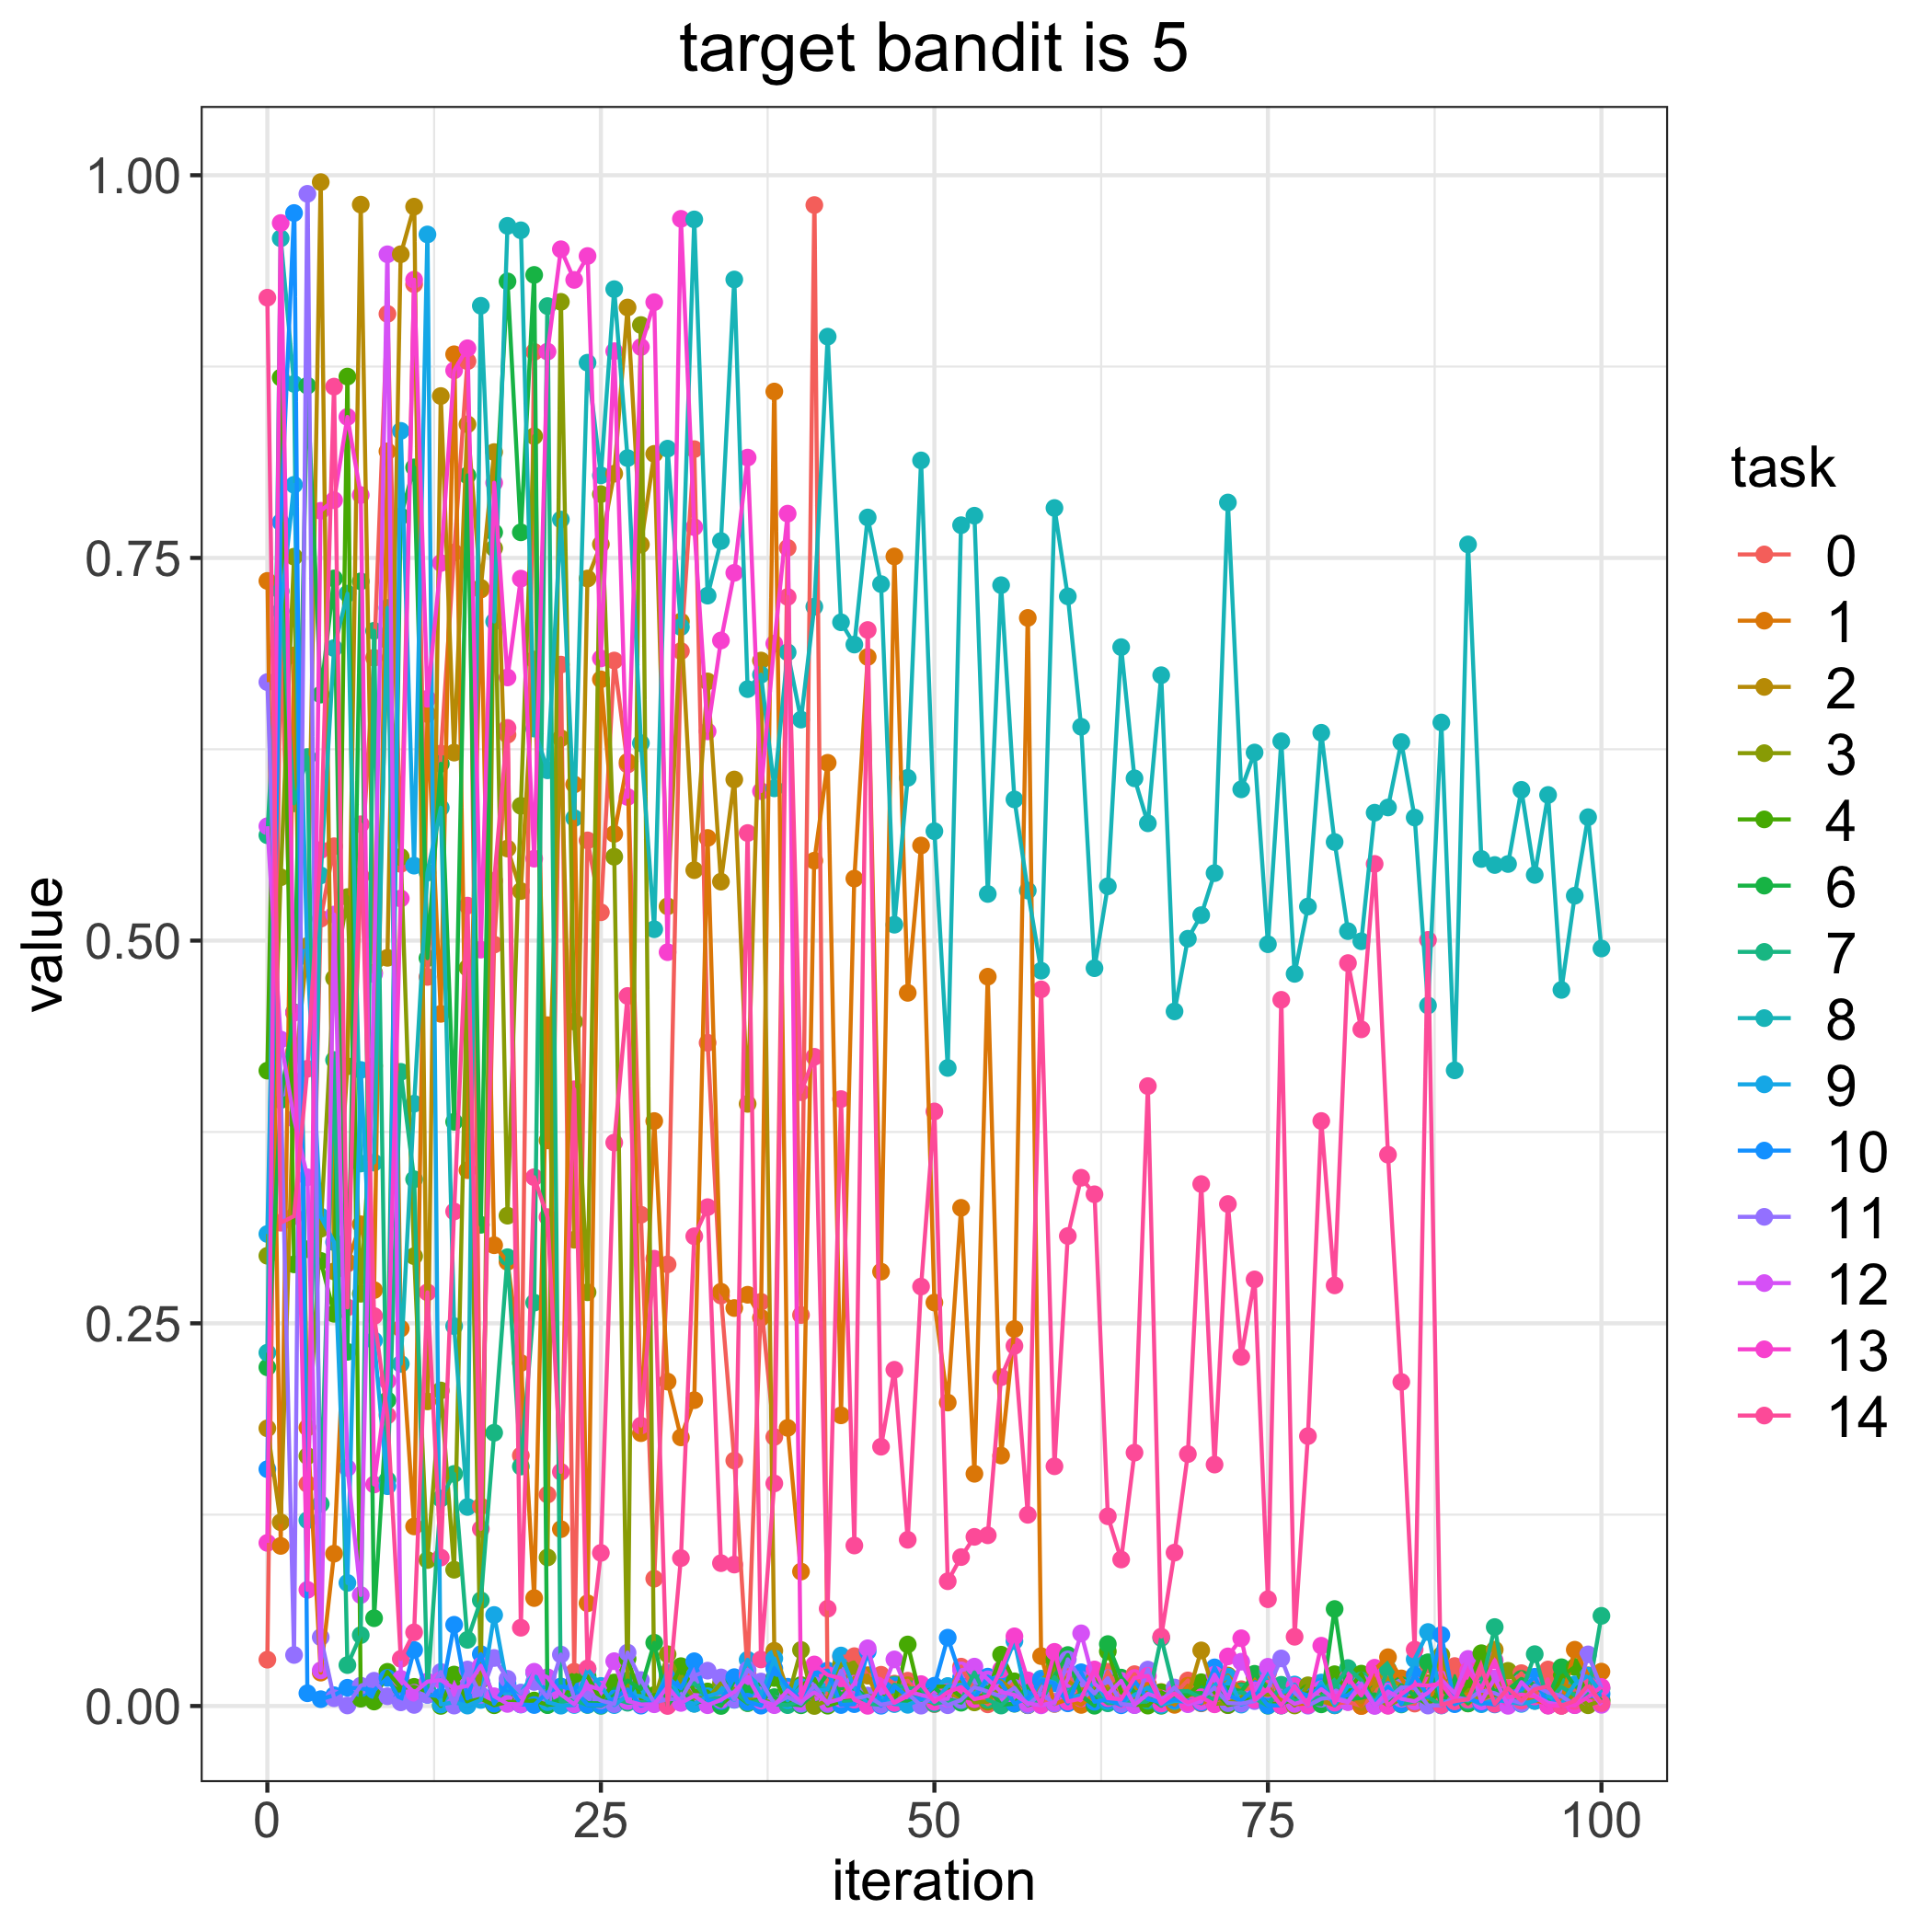

The table this chart was drawn from, first rows:
, 0.0, 1.0, 2.0, 3.0, 4.0, 6.0, 7.0, 8.0, 9.0, 10.0, 11.0, 12.0, 13.0, 14.0
0, 0.03027, 0.735, 0.1814, 0.2941, 0.415, 0.2212, 0.5688, 0.2308, 0.3083, 0.1547, 0.6689, 0.5747, 0.1066, 0.92
1, 0.7026, 0.1046, 0.12, 0.5414, 0.8678, 0.3958, 0.7284, 0.9588, 0.7153, 0.7733, 0.4035, 0.4354, 0.9688, 0.3157
2, 0.4278, 0.6863, 0.4081, 0.7508, 0.2885, 0.4532, 0.5897, 0.8637, 0.7978, 0.9753, 0.03334, 0.3836, 0.4529, 0.32
3, 0.1451, 0.1819, 0.4965, 0.1633, 0.2984, 0.8625, 0.6199, 0.1214, 0.4894, 0.008329, 0.9878, 0.3454, 0.07588, 0.4163
4, 0.5143, 0.0218, 0.9955, 0.3118, 0.2908, 0.6607, 0.132, 0.5426, 0.3198, 0.004454, 0.04497, 0.02327, 0.7808, 0.5592
5, 0.5616, 0.09952, 0.2839, 0.4754, 0.2562, 0.7366, 0.422, 0.6911, 0.303, 0.007033, 0.005089, 0.517, 0.7877, 0.8619
6, 0.289, 0.2901, 0.4179, 0.5284, 0.8685, 0.2314, 0.02674, 0.7267, 0.08042, 0.01192, 0.0003668, 0.1555, 0.8421, 0.2604
7, 0.5421, 0.3147, 0.9808, 0.2693, 0.00479, 0.7347, 0.04631, 0.3544, 0.4155, 0.0115, 0.0133, 0.07249, 0.7911, 0.576
8, 0.6848, 0.2717, 0.4791, 0.4182, 0.002929, 0.05735, 0.7024, 0.355, 0.2388, 0.01027, 0.01649, 0.4781, 0.1447, 0.2548
9, 0.9094, 0.8196, 0.4888, 0.6961, 0.02233, 0.1997, 0.1477, 0.7173, 0.1436, 0.01835, 0.006367, 0.9483, 0.2123, 0.1898
10, 0.5501, 0.2466, 0.9484, 0.5547, 0.0119, 0.7772, 0.4143, 0.2235, 0.833, 0.003194, 0.002395, 0.01776, 0.5275, 0.03079
11, 0.9288, 0.1173, 0.9795, 0.2939, 0.01251, 0.8092, 0.3441, 0.3935, 0.549, 0.03659, 0.0007172, 0.008643, 0.9317, 0.04812
12, 0.4763, 0.648, 0.199, 0.09537, 0.009442, 0.4886, 0.01018, 0.5444, 0.9613, 0.007332, 0.007348, 0.01597, 0.658, 0.2702
13, 0.6222, 0.4522, 0.8558, 0.2061, 5.8030685217858194e-05, 0.6155, 0.1355, 0.5868, 0.0009581, 0.006166, 0.02223, 0.01691, 0.7467, 0.09699
14, 0.7535, 0.883, 0.6228, 0.08902, 0.02055, 0.3816, 0.1516, 0.2482, 0.002462, 0.05307, 0.0002734, 0.01161, 0.8725, 0.3231
15, 0.8785, 0.35, 0.8373, 0.4822, 0.002609, 0.8039, 0.04322, 0.13, 0.0002798, 0.004928, 0.02383, 0.01319, 0.887, 0.5229
16, 0.1304, 0.7293, 0.7305, 0.01681, 0.00475, 0.3144, 0.06904, 0.9147, 0.003947, 0.0339, 0.007272, 0.02635, 0.4941, 0.1157
17, 0.4974, 0.301, 0.8191, 0.7563, 0.0005004, 0.7667, 0.1785, 0.7085, 0.05946, 0.001516, 0.03137, 0.006371, 0.7991, 0.5392
18, 0.6345, 0.2902, 0.5601, 0.3203, 0.002639, 0.9306, 0.2932, 0.9669, 0.01218, 0.01464, 0.01777, 0.00136, 0.6719, 0.639
19, 0.1637, 0.2241, 0.5324, 0.5881, 0.002949, 0.7667, 0.1564, 0.964, 0.008613, 0.0009806, 0.008687, 0.001075, 0.7365, 0.05113
20, 0.8846, 0.07051, 0.6836, 0.8295, 0.003574, 0.9349, 0.2635, 0.6385, 0.02181, 0.00064, 0.01575, 0.02237, 0.5535, 0.3454
21, 0.1381, 0.4448, 0.3695, 0.09705, 0.0007804, 0.0005902, 0.9145, 0.6113, 0.002499, 0.009022, 0.005445, 0.01878, 0.8848, 0.3194
22, 0.6803, 0.1155, 0.6322, 0.9173, 0.001478, 0.004852, 0.00254, 0.7751, 0.0002175, 0.01277, 0.03361, 0.007557, 0.9516, 0.153
23, 0.02237, 0.602, 0.3046, 0.4471, 0.01596, 0.008604, 0.003919, 0.58, 0.0006742, 0.01064, 0.005233, 0.00115, 0.9316, 0.4029
24, 0.5655, 0.06712, 0.7365, 0.2703, 0.01939, 0.001832, 0.0006657, 0.8775, 0.02401, 0.0009161, 0.008786, 0.01343, 0.9472, 0.02457
25, 0.5185, 0.6707, 0.7589, 0.7916, 0.003877, 0.001808, 6.145071239430306e-05, 0.804, 0.01312, 0.0006562, 0.003558, 0.01071, 0.6844, 0.1
26, 0.683, 0.5697, 0.805, 0.5548, 0.01534, 0.006783, 0.004857, 0.9256, 0.0005973, 0.004752, 0.001251, 0.02928, 0.8851, 0.3681
27, 0.615, 0.6168, 0.9136, 0.008189, 0.03091, 0.01664, 0.00214, 0.8152, 0.006989, 0.01081, 0.03489, 0.003219, 0.5938, 0.4638
28, 0.3209, 0.1782, 0.7587, 0.9021, 0.004829, 0.01119, 0.002315, 0.629, 0.006457, 0.0002363, 0.01696, 0.0009775, 0.8878, 0.1832
29, 0.08318, 0.3821, 0.818, 0.003347, 0.007174, 0.04134, 0.003222, 0.5074, 0.002728, 0.00286, 0.002285, 0.001135, 0.9171, 0.2922
30, 0.2885, 0.2119, 0.5224, 0.03381, 0.007956, 0.0004794, 0.01195, 0.8214, 0.02173, 0.01852, 0.004474, 0.01265, 0.4924, 3.5267561321220455e-05
31, 0.6892, 0.1755, 0.7085, 0.01617, 0.02603, 0.01171, 0.0127, 0.7049, 0.003706, 0.01154, 0.004677, 0.002014, 0.9715, 0.09662
32, 0.821, 0.1998, 0.546, 0.005235, 0.009796, 0.001541, 0.01489, 0.9711, 0.001448, 0.02924, 0.01978, 0.006705, 0.7701, 0.3068
33, 0.4333, 0.5671, 0.6693, 0.005037, 0.009493, 0.004501, 0.004938, 0.7254, 0.006394, 0.003698, 0.02309, 0.0005246, 0.6367, 0.3259
34, 0.2681, 0.2706, 0.5385, 0.01486, 0.000903, 2.9587490083027003e-05, 0.005271, 0.761, 0.008942, 0.003146, 0.01868, 0.004006, 0.6961, 0.09332
35, 0.1603, 0.26, 0.6052, 0.01104, 0.00834, 0.01662, 0.009663, 0.9319, 0.004039, 0.01885, 0.00428, 0.009174, 0.7403, 0.0924
36, 0.02082, 0.2687, 0.3934, 0.00418, 0.001879, 0.01216, 0.002074, 0.6643, 0.03019, 0.00282, 0.02369, 0.01894, 0.8155, 0.5703
37, 0.264, 0.2536, 0.683, 0.00399, 0.004618, 0.01449, 0.003571, 0.6737, 0.005656, 0.0002294, 0.01598, 0.003489, 0.5976, 0.03043
38, 0.1758, 0.8587, 0.03608, 0.00197, 0.01833, 0.005807, 0.001004, 0.5995, 0.03107, 0.02457, 0.001299, 0.0005537, 0.694, 0.1454
39, 0.7566, 0.1817, 0.01016, 0.004731, 0.001198, 0.001267, 0.000573, 0.6883, 0.003731, 0.01258, 0.005919, 0.01018, 0.7789, 0.7245
40, 0.2554, 0.08782, 0.00441, 0.0366, 0.0137, 0.0004836, 0.003268, 0.6444, 0.0124, 0.003965, 0.001449, 0.002868, 0.005709, 0.401
41, 0.9805, 0.5522, 0.007863, 2.4007594007829956e-05, 0.01779, 0.008563, 0.01107, 0.7181, 0.009669, 0.0216, 0.01357, 0.008926, 0.02715, 0.4241
42, 0.002956, 0.6162, 0.004743, 0.003663, 0.0002189, 0.02141, 0.01116, 0.8945, 0.01102, 0.02316, 0.001308, 0.002297, 0.02029, 0.06359
43, 0.0321, 0.1899, 0.006032, 0.02741, 0.002891, 0.007182, 0.002364, 0.708, 0.03298, 0.0006368, 0.02306, 0.004671, 0.01806, 0.3965
44, 0.03255, 0.5405, 0.01839, 0.02394, 0.003776, 0.01192, 0.003414, 0.6934, 0.0119, 0.001222, 0.004519, 0.0146, 0.004128, 0.1048
45, 0.02011, 0.6853, 0.01988, 0.006537, 0.00193, 0.005105, 0.001444, 0.7764, 0.001689, 0.03568, 0.006792, 0.03773, 0.0001275, 0.7029
46, 0.02042, 0.2838, 0.001089, 0.005871, 0.006654, 0.004585, 0.0008433, 0.7329, 0.005983, 0.0001696, 0.0008874, 0.008127, 0.01519, 0.1694
47, 0.01462, 0.751, 0.002364, 0.006939, 0.00167, 0.003961, 0.01396, 0.5104, 0.001272, 0.01302, 0.002315, 0.03044, 0.002075, 0.2197
48, 0.01653, 0.4659, 0.01354, 0.01061, 0.04019, 0.002902, 0.01136, 0.6063, 0.0007855, 0.006142, 0.008299, 0.009475, 0.006507, 0.1086
49, 0.005331, 0.5621, 0.004138, 0.004295, 0.00423, 0.008238, 0.01163, 0.8137, 0.004327, 0.0044, 0.0002327, 0.007203, 0.0143, 0.274
50, 0.001235, 0.2636, 0.005941, 0.001977, 0.01254, 0.01189, 0.001434, 0.5715, 0.002578, 0.01325, 0.007191, 0.005009, 0.00271, 0.3884
51, 0.005716, 0.1982, 0.008837, 0.009793, 0.01276, 0.004486, 0.00329, 0.4168, 0.01304, 0.04464, 0.0005142, 0.004689, 0.00903, 0.0815
52, 0.02572, 0.3254, 0.005091, 0.01611, 0.005943, 0.00215, 0.003386, 0.7714, 0.01391, 0.01865, 0.003947, 0.0233, 0.01239, 0.09728
53, 0.01052, 0.1517, 0.008303, 0.002352, 0.004486, 0.01227, 0.02192, 0.7776, 0.007744, 0.004605, 0.01231, 0.02572, 0.00444, 0.1105
54, 0.001098, 0.4764, 0.01629, 0.002814, 0.008713, 0.01222, 0.004096, 0.5305, 0.01623, 0.01918, 0.009496, 0.01744, 0.006543, 0.1115
55, 0.006876, 0.1636, 0.01621, 0.01318, 0.03354, 0.0008149, 0.00031, 0.7322, 0.02063, 0.01513, 0.006152, 0.009183, 0.0239, 0.2148
56, 0.01545, 0.2463, 0.009538, 0.007284, 0.01611, 0.001483, 0.008706, 0.5922, 0.0424, 0.001634, 0.01187, 0.007275, 0.04552, 0.2352
57, 0.005309, 0.7108, 0.0006346, 0.006661, 0.0005137, 0.01326, 0.002418, 0.5327, 0.001313, 0.00525, 0.0006179, 0.001806, 0.01677, 0.1249
58, 0.002401, 0.0326, 0.01675, 0.001304, 0.003186, 0.003785, 0.003695, 0.4804, 0.01787, 0.01675, 0.008084, 0.000443, 0.001044, 0.4681
59, 0.002737, 0.00135, 0.02455, 0.02766, 0.03053, 0.01944, 0.0188, 0.7826, 0.01523, 0.01475, 0.00152, 0.002492, 0.03538, 0.1566
... 41 more rows
